Run: headless pygame with SDL's dummy video driver; simulated clock (each Clock.tick advances the game by its frame time, no real sleeping); random seed 0; keys injected as events and as key.get_pressed() state; mouse plan: one left click at the window centre at the start of phase 2, then a move to the lower-right quarter at the start of phase 3.
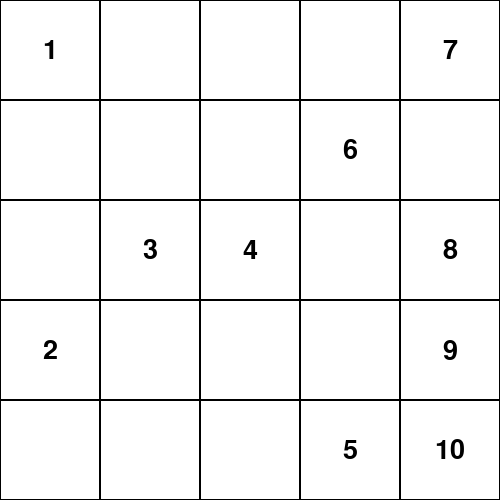
Frame 1 of 4 · flips 1–60 · no input
Frame 2 of 4 · flips 61–180 · clicked the window centre · tapped SPACE, RETURN · held RIGHT (→), D · screen unchanged from frame 1, image omitted
Frame 3 of 4 · flips 181–300 · moved the mouse to the lower-right quarter · held DOWN (↓), S · screen unchanged from frame 2, image omitted
Frame 4 of 4 · flips 301–420 · held LEFT (←), A, UP (↑), W · screen unchanged from frame 3, image omitted

The pygame program that drew these frames:

import pygame
import sys

# Initialize Pygame and set up the display
pygame.init()
cell_size = 100
cols, rows = 5, 5
width, height = cell_size * cols, cell_size * rows
screen = pygame.display.set_mode((width, height))

pygame.display.set_caption("Zip Puzzle Game")
clock = pygame.time.Clock()
print(type(screen))
print(type(clock))

# Hardcoded level grid: 0 = empty, 1–10 are clue numbers
level = [
    [ 1,  0,  0,  0,  7],
    [ 0,  0,  0,  6,  0],
    [ 0,  3,  4,  0,  8],
    [ 2,  0,  0,  0,  9],
    [ 0,  0,  0,  5, 10]
]

# Track which cells have been visited
visited = [[False] * cols for _ in range(rows)]
path_cells = []   # List of (col, row) tuples for the current path
error_cells = []  # Cells where invalid moves were attempted
path_active = False  # True while the player is dragging to draw
next_number = 2      # Next number we expect after starting at 1

# Colors and font
bg_color = (255, 255, 255)
grid_color = (0, 0, 0)
path_color = (0, 200, 0)      # green for correct path segments
error_color = (200, 0, 0)     # red highlight for invalid moves
text_color = (0, 0, 0)
font = pygame.font.SysFont(None, 40)

def draw_grid():
    """Draw the grid cells, highlights, and numbers."""
    screen.fill(bg_color)
    for row in range(rows):
        for col in range(cols):
            x, y = col * cell_size, row * cell_size
            rect = pygame.Rect(x, y, cell_size, cell_size)
            # Highlight visited path cells in green background
            if (col, row) in path_cells:
                pygame.draw.rect(screen, (220, 255, 220), rect)
            # Highlight error cells in red background
            if (col, row) in error_cells:
                pygame.draw.rect(screen, (255, 220, 220), rect)
            # Draw cell border
            pygame.draw.rect(screen, grid_color, rect, 1)
            # Draw clue number if present
            num = level[row][col]
            if num != 0:
                text = font.render(str(num), True, text_color)
                text_rect = text.get_rect(center=(x + cell_size/2, y + cell_size/2))
                screen.blit(text, text_rect)

def draw_path():
    """Draw line segments connecting the centers of visited cells."""
    if len(path_cells) > 1:
        points = []
        for (col, row) in path_cells:
            cx = col * cell_size + cell_size // 2
            cy = row * cell_size + cell_size // 2
            points.append((cx, cy))
        # Draw continuous line through all visited points:contentReference[oaicite:9]{index=9}
        pygame.draw.lines(screen, path_color, False, points, 5)

# Main game loop
running = True
while running:
    for event in pygame.event.get():
        # Exit on window close
        if event.type == pygame.QUIT:
            running = False

        # Start or continue the path on mouse events
        elif event.type == pygame.MOUSEBUTTONDOWN and event.button == 1:
            mx, my = pygame.mouse.get_pos()
            col, row = mx // cell_size, my // cell_size
            # If not yet drawing, require clicking on '1' to start
            if not path_active:
                if 0 <= col < cols and 0 <= row < rows and level[row][col] == 1:
                    path_cells = [(col, row)]
                    visited[row][col] = True
                    path_active = True
                    next_number = 2
                    error_cells.clear()
        elif event.type == pygame.MOUSEMOTION and path_active:
            mx, my = pygame.mouse.get_pos()
            col, row = mx // cell_size, my // cell_size
            if 0 <= col < cols and 0 <= row < rows:
                last_col, last_row = path_cells[-1]
                print("last_col", type(last_col))
                # If moved to a new adjacent cell
                if (col, row) != (last_col, last_row):
                    # Check orthogonal adjacency (no diagonals)
                    if abs(col - last_col) + abs(row - last_row) == 1:
                        if not visited[row][col]:
                            cell_val = level[row][col]
                            print("col",type(col))
                            # Allow move if empty or the next correct number
                            if cell_val == 0 or cell_val == next_number:
                                path_cells.append((col, row))
                                visited[row][col] = True
                                if cell_val == next_number:
                                    next_number += 1
                            else:
                                # Wrong number (skipped or out of order)
                                error_cells.append((col, row))
                        else:
                            # Already visited cell
                            error_cells.append((col, row))
                    else:
                        # Not adjacent (invalid move)
                        error_cells.append((col, row))

        # Stop drawing on mouse release
        elif event.type == pygame.MOUSEBUTTONUP and event.button == 1:
            path_active = False

    # Render everything
    draw_grid()
    draw_path()
    pygame.display.flip()
    clock.tick(30)


pygame.quit()
sys.exit()
